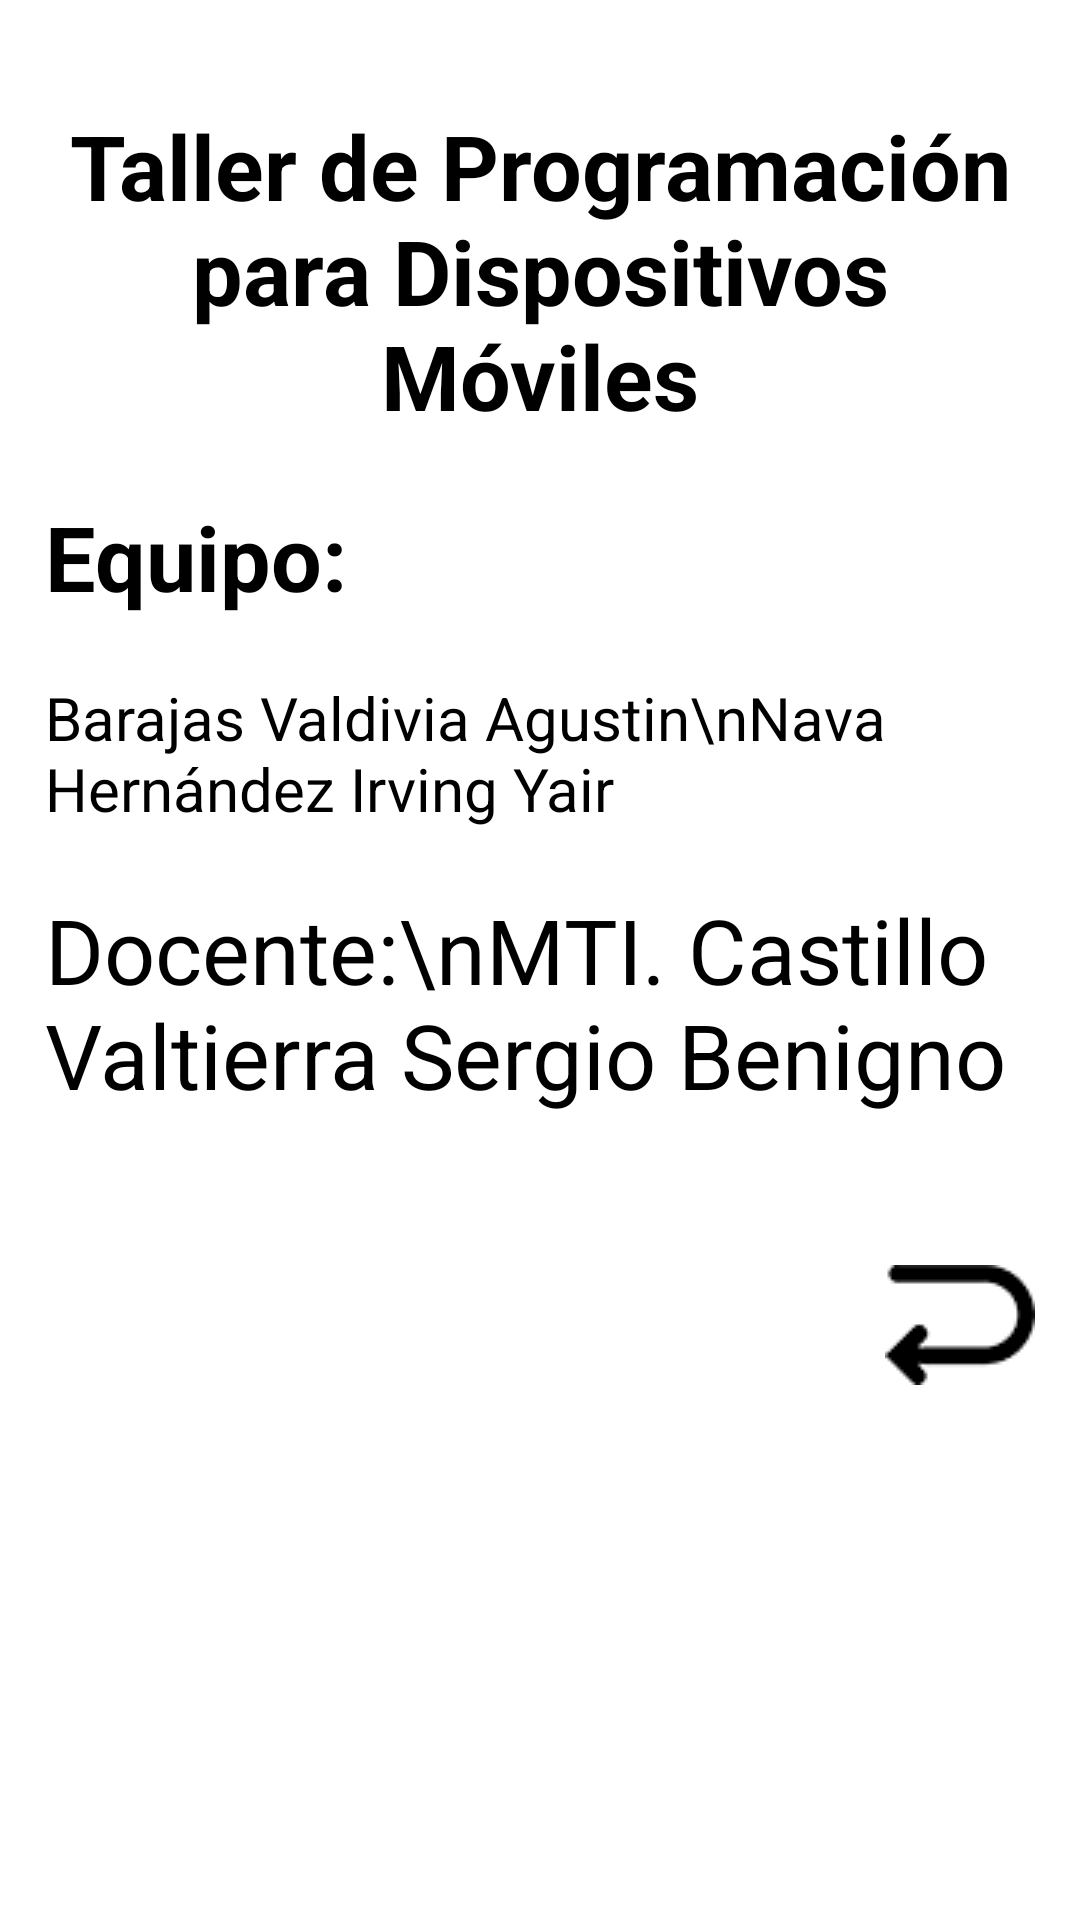

Here is an Android app screen rendered from its layout file. Give the layout XML and the strings, colors and styles it references.
<!-- AndroidManifest.xml: fallback theme Theme.MaterialComponents.DayNight.NoActionBar -->
<!-- res/layout/activity_creditos.xml -->
<?xml version="1.0" encoding="utf-8"?>
<LinearLayout xmlns:android="http://schemas.android.com/apk/res/android"
    xmlns:app="http://schemas.android.com/apk/res-auto"
    xmlns:tools="http://schemas.android.com/tools"
    android:layout_width="match_parent"
    android:layout_height="match_parent"
    android:orientation="vertical"
    android:background="@drawable/fondoi"
    android:padding="15dp"
    tools:context="mx.edu.ittepic.a100_tepicenses_dijeron.Creditos">
    <ScrollView
        android:layout_width="match_parent"
        android:layout_height="match_parent">
        <LinearLayout
            android:layout_width="match_parent"
            android:layout_height="wrap_content"
            android:orientation="vertical"
            >
            <TextView
                android:paddingTop="20dp"
                android:layout_width="match_parent"
                android:layout_height="wrap_content"
                android:text="Taller de Programación
para Dispositivos Móviles"
                android:textSize="30dp"
                android:textColor="#000000"
                android:textStyle="bold"
                android:gravity="center"
                />
            <TextView
                android:paddingTop="20dp"
                android:layout_width="match_parent"
                android:layout_height="wrap_content"
                android:text="Equipo:"
                android:textSize="30dp"
                android:textColor="#000000"
                android:textStyle="bold"
                />
            <TextView
                android:paddingTop="20dp"
                android:layout_width="match_parent"
                android:layout_height="wrap_content"
                android:text="Barajas Valdivia Agustin\nNava Hernández Irving Yair"
                android:textSize="20dp"
                android:textColor="#000000"
                />
            <TextView
                android:paddingTop="20dp"
                android:layout_width="match_parent"
                android:layout_height="wrap_content"
                android:text="Docente:\nMTI. Castillo Valtierra Sergio Benigno"
                android:textSize="30dp"
                android:textColor="#000000"
                />
            <ImageView
                android:layout_width="wrap_content"
                android:layout_height="wrap_content"
                android:background="@drawable/back"
                android:layout_marginTop="50dp"
                android:layout_gravity="right"
                android:id="@+id/atras"
                />
        </LinearLayout>

    </ScrollView>
</LinearLayout>
<!-- resources referenced by this layout -->
<resources>
  <!-- drawable back: png bitmap (drawable, 1566 bytes) -->
</resources>
